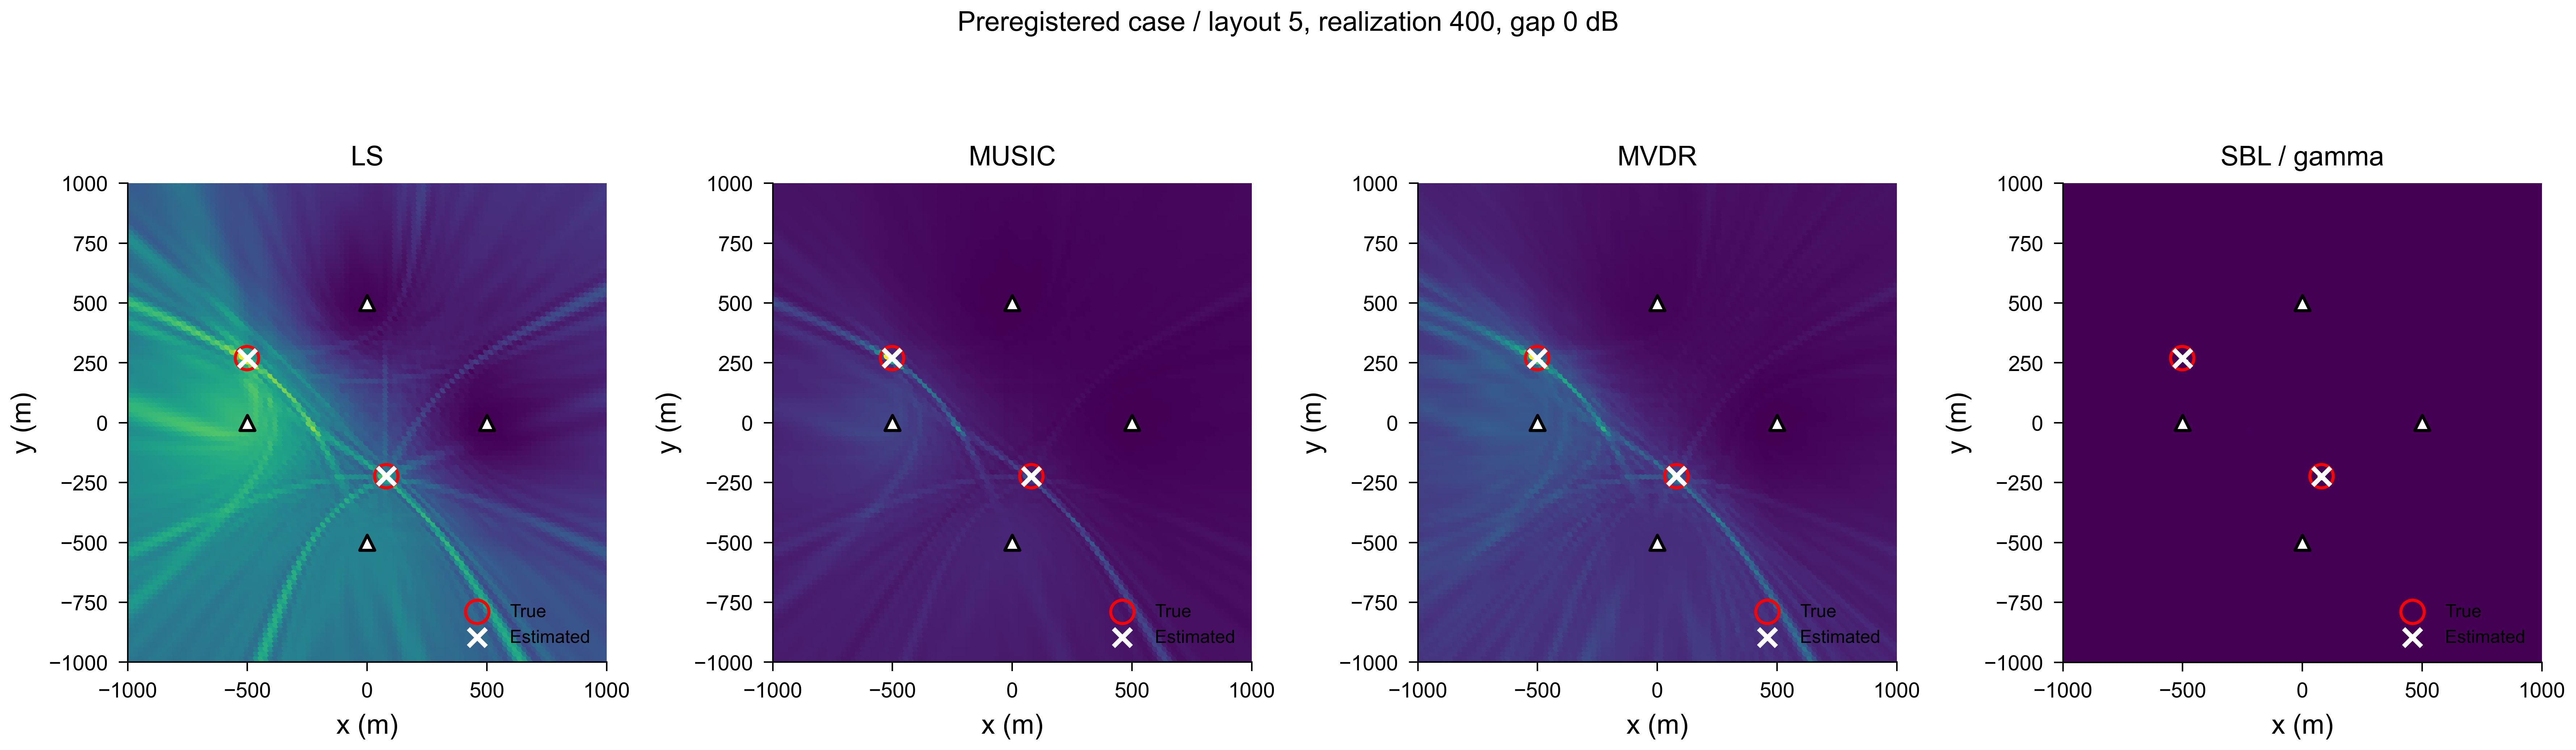

The data file committed next to this chart (first rows):
method, statistic, x_m, y_m, score, display
LS, power, -1000, -1000, 0.2931, 0.3935
LS, power, -980.0, -1000, 0.2884, 0.3814
LS, power, -960.0, -1000, 0.2867, 0.3769
LS, power, -940.0, -1000, 0.2888, 0.3823
LS, power, -920.0, -1000, 0.2931, 0.3936
LS, power, -900.0, -1000, 0.2969, 0.4035
LS, power, -880.0, -1000, 0.2976, 0.4053
LS, power, -860.0, -1000, 0.2946, 0.3976
LS, power, -840.0, -1000, 0.2898, 0.3849
LS, power, -820.0, -1000, 0.2861, 0.3753
LS, power, -800.0, -1000, 0.2857, 0.3744
LS, power, -780.0, -1000, 0.2883, 0.3811
LS, power, -760.0, -1000, 0.2915, 0.3895
LS, power, -740.0, -1000, 0.2933, 0.3941
LS, power, -720.0, -1000, 0.2928, 0.3929
LS, power, -700.0, -1000, 0.2906, 0.3871
LS, power, -680.0, -1000, 0.289, 0.3828
LS, power, -660.0, -1000, 0.2913, 0.3888
LS, power, -640.0, -1000, 0.2974, 0.4049
LS, power, -620.0, -1000, 0.3013, 0.4151
LS, power, -600.0, -1000, 0.299, 0.409
LS, power, -580.0, -1000, 0.2966, 0.4028
LS, power, -560.0, -1000, 0.3001, 0.4119
LS, power, -540.0, -1000, 0.2996, 0.4106
LS, power, -520.0, -1000, 0.2854, 0.3735
LS, power, -500.0, -1000, 0.2778, 0.3538
LS, power, -480.0, -1000, 0.3088, 0.4347
LS, power, -460.0, -1000, 0.3629, 0.576
LS, power, -440.0, -1000, 0.3792, 0.6184
LS, power, -420.0, -1000, 0.3356, 0.5047
LS, power, -400.0, -1000, 0.286, 0.375
LS, power, -380.0, -1000, 0.281, 0.3621
LS, power, -360.0, -1000, 0.303, 0.4194
LS, power, -340.0, -1000, 0.3127, 0.4448
LS, power, -320.0, -1000, 0.3096, 0.4367
LS, power, -300.0, -1000, 0.3102, 0.4383
LS, power, -280.0, -1000, 0.3118, 0.4425
LS, power, -260.0, -1000, 0.3048, 0.4241
LS, power, -240.0, -1000, 0.2935, 0.3945
LS, power, -220.0, -1000, 0.2878, 0.3798
LS, power, -200.0, -1000, 0.288, 0.3802
LS, power, -180.0, -1000, 0.2888, 0.3823
LS, power, -160.0, -1000, 0.289, 0.3829
LS, power, -140.0, -1000, 0.2908, 0.3876
LS, power, -120.0, -1000, 0.2945, 0.3971
LS, power, -100.0, -1000, 0.2963, 0.4018
LS, power, -80.0, -1000, 0.2938, 0.3955
LS, power, -60.0, -1000, 0.2888, 0.3823
LS, power, -40.0, -1000, 0.2839, 0.3696
LS, power, -20.0, -1000, 0.2809, 0.3617
LS, power, 0.0, -1000, 0.2815, 0.3632
LS, power, 20.0, -1000, 0.2863, 0.3759
LS, power, 40.0, -1000, 0.2915, 0.3894
LS, power, 60.0, -1000, 0.295, 0.3986
LS, power, 80.0, -1000, 0.2954, 0.3996
LS, power, 100.0, -1000, 0.2866, 0.3767
LS, power, 120.0, -1000, 0.2759, 0.3488
LS, power, 140.0, -1000, 0.2803, 0.3602
LS, power, 160.0, -1000, 0.2961, 0.4014
LS, power, 180.0, -1000, 0.3046, 0.4236
... 40,760 more rows
